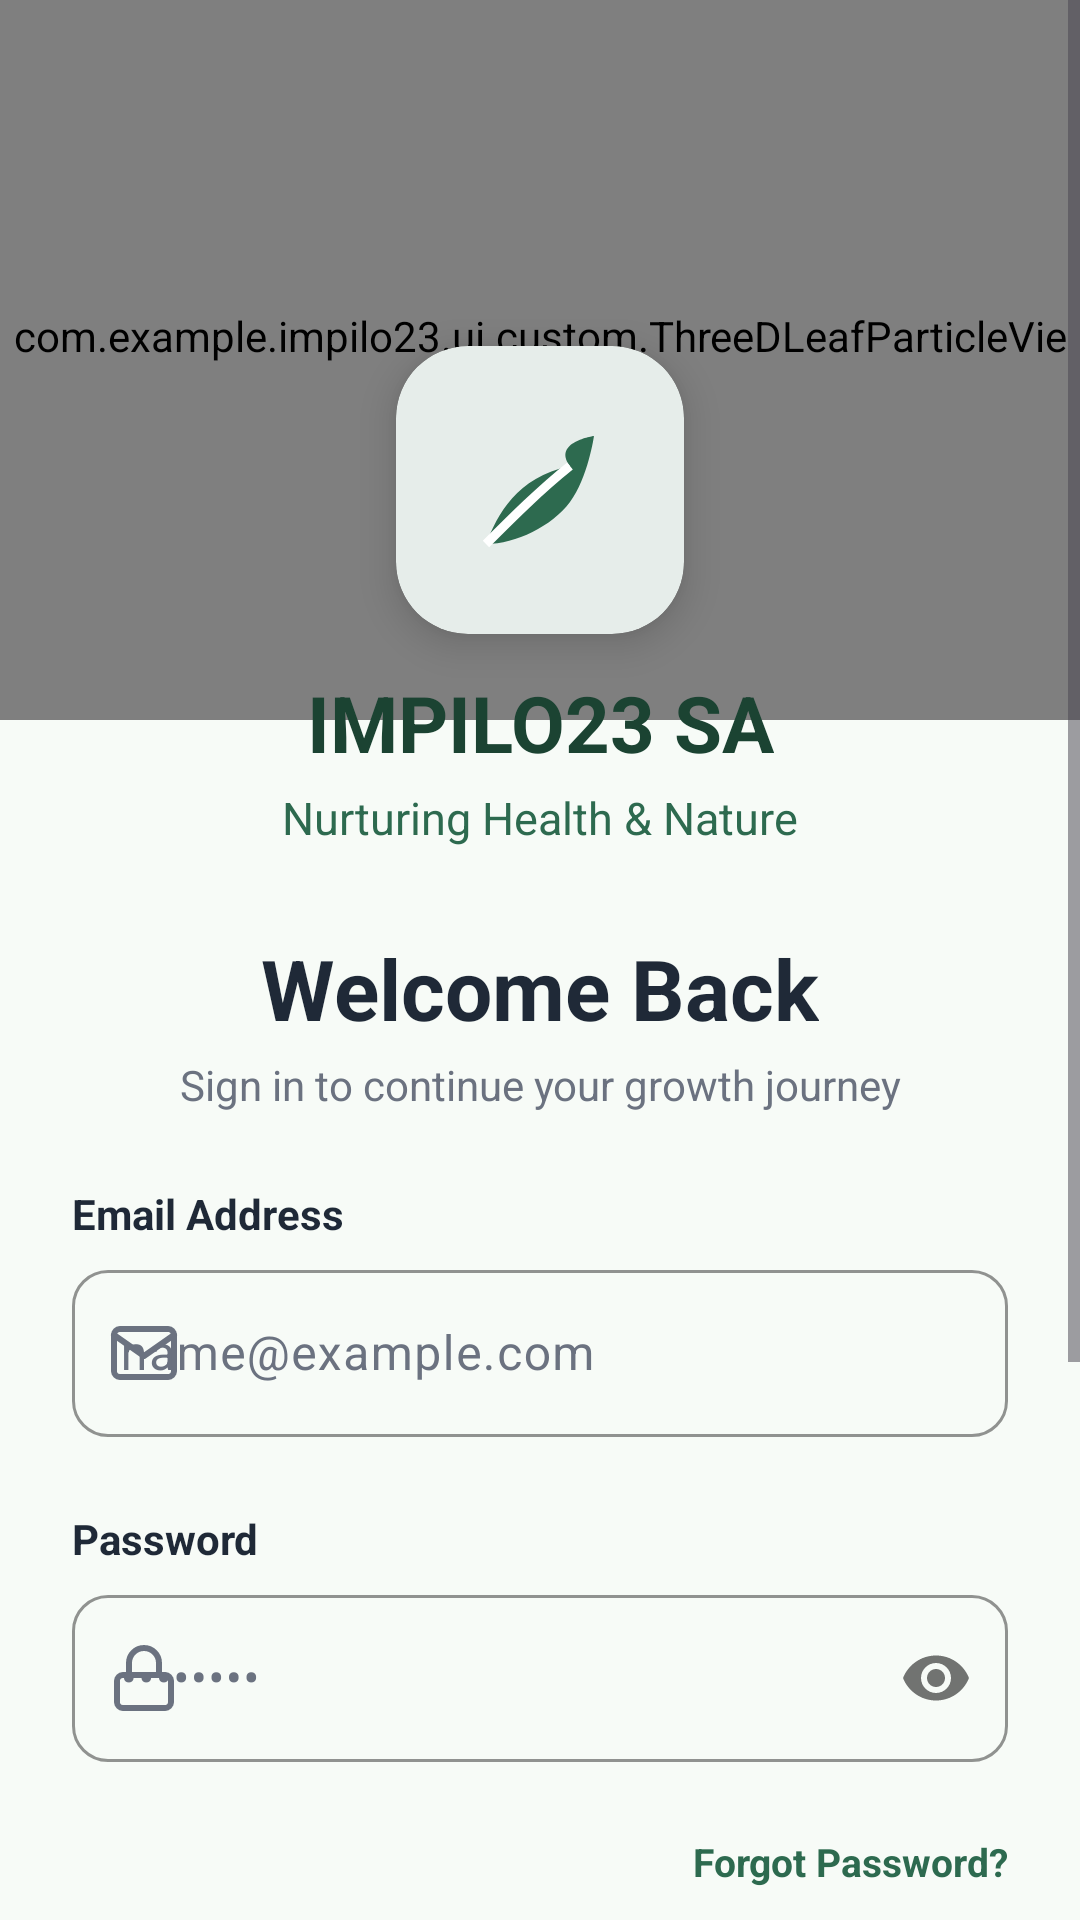

Layout XML and referenced resources for this Android screen:
<!-- AndroidManifest.xml: application theme Theme.IMPILO23 -->
<!-- res/layout/activity_login.xml -->
<?xml version="1.0" encoding="utf-8"?>
<ScrollView xmlns:android="http://schemas.android.com/apk/res/android"
    xmlns:app="http://schemas.android.com/apk/res-auto"
    android:layout_width="match_parent"
    android:layout_height="match_parent"
    android:fillViewport="true"
    android:background="@color/brand_sage_bg">

    <androidx.constraintlayout.widget.ConstraintLayout
        android:layout_width="match_parent"
        android:layout_height="wrap_content"
        android:paddingBottom="32dp">

        
        <View
            android:id="@+id/headerBackground"
            android:layout_width="match_parent"
            android:layout_height="240dp"
            android:background="@drawable/bg_login_arch_header"
            app:layout_constraintTop_toTopOf="parent"
            app:layout_constraintStart_toStartOf="parent"
            app:layout_constraintEnd_toEndOf="parent" />

        
        <com.example.impilo23.ui.custom.ThreeDLeafParticleView
            android:id="@+id/leafParticleView"
            android:layout_width="match_parent"
            android:layout_height="240dp"
            app:layout_constraintTop_toTopOf="parent" />

        
        <com.google.android.material.card.MaterialCardView
            android:id="@+id/cardLogoBadge"
            android:layout_width="96dp"
            android:layout_height="96dp"
            app:cardCornerRadius="24dp"
            app:cardElevation="8dp"
            app:cardBackgroundColor="@color/white"
            app:strokeWidth="0dp"
            app:layout_constraintTop_toTopOf="@id/headerBackground"
            app:layout_constraintBottom_toBottomOf="@id/headerBackground"
            app:layout_constraintStart_toStartOf="parent"
            app:layout_constraintEnd_toEndOf="parent"
            app:layout_constraintVertical_bias="0.8">

            <ImageView
                android:layout_width="48dp"
                android:layout_height="48dp"
                android:layout_gravity="center"
                android:src="@drawable/ic_leaf_logo"
                android:contentDescription="Impilo23 Logo" />
        </com.google.android.material.card.MaterialCardView>

        
        <TextView
            android:id="@+id/tvBrandTitle"
            android:layout_width="wrap_content"
            android:layout_height="wrap_content"
            android:text="IMPILO23 SA"
            android:textSize="26sp"
            android:textStyle="bold"
            android:textColor="@color/brand_forest_dark"
            android:layout_marginTop="12dp"
            app:layout_constraintTop_toBottomOf="@id/cardLogoBadge"
            app:layout_constraintStart_toStartOf="parent"
            app:layout_constraintEnd_toEndOf="parent" />

        <TextView
            android:id="@+id/tvBrandTagline"
            android:layout_width="wrap_content"
            android:layout_height="wrap_content"
            android:text="Nurturing Health &amp; Nature"
            android:textSize="15sp"
            android:textColor="@color/brand_forest_primary"
            android:layout_marginTop="4dp"
            app:layout_constraintTop_toBottomOf="@id/tvBrandTitle"
            app:layout_constraintStart_toStartOf="parent"
            app:layout_constraintEnd_toEndOf="parent" />

        
        <TextView
            android:id="@+id/tvWelcomeHeader"
            android:layout_width="wrap_content"
            android:layout_height="wrap_content"
            android:text="Welcome Back"
            android:textSize="28sp"
            android:textStyle="bold"
            android:textColor="@color/brand_text_dark"
            android:layout_marginTop="28dp"
            app:layout_constraintTop_toBottomOf="@id/tvBrandTagline"
            app:layout_constraintStart_toStartOf="parent"
            app:layout_constraintEnd_toEndOf="parent" />

        <TextView
            android:id="@+id/tvWelcomeSub"
            android:layout_width="wrap_content"
            android:layout_height="wrap_content"
            android:text="Sign in to continue your growth journey"
            android:textSize="14sp"
            android:textColor="@color/brand_text_muted"
            android:layout_marginTop="4dp"
            app:layout_constraintTop_toBottomOf="@id/tvWelcomeHeader"
            app:layout_constraintStart_toStartOf="parent"
            app:layout_constraintEnd_toEndOf="parent" />

        
        <TextView
            android:id="@+id/labelEmail"
            android:layout_width="wrap_content"
            android:layout_height="wrap_content"
            android:text="Email Address"
            android:textStyle="bold"
            android:textColor="@color/brand_text_dark"
            android:textSize="14sp"
            android:layout_marginTop="24dp"
            android:layout_marginStart="24dp"
            app:layout_constraintTop_toBottomOf="@id/tvWelcomeSub"
            app:layout_constraintStart_toStartOf="parent" />

        <com.google.android.material.textfield.TextInputLayout
            android:id="@+id/tilEmail"
            android:layout_width="match_parent"
            android:layout_height="wrap_content"
            android:layout_marginHorizontal="24dp"
            android:layout_marginTop="4dp"
            style="@style/Widget.Material3.TextInputLayout.OutlinedBox"
            app:startIconDrawable="@drawable/ic_mail"
            app:startIconTint="@color/brand_text_muted"
            app:boxCornerRadiusTopStart="12dp"
            app:boxCornerRadiusTopEnd="12dp"
            app:boxCornerRadiusBottomStart="12dp"
            app:boxCornerRadiusBottomEnd="12dp"
            app:boxStrokeColor="@color/brand_forest_primary"
            app:errorEnabled="true"
            app:layout_constraintTop_toBottomOf="@id/labelEmail">

            <com.google.android.material.textfield.TextInputEditText
                android:id="@+id/etEmail"
                android:layout_width="match_parent"
                android:layout_height="wrap_content"
                android:hint="name@example.com"
                android:inputType="textEmailAddress" />
        </com.google.android.material.textfield.TextInputLayout>

        
        <TextView
            android:id="@+id/labelPassword"
            android:layout_width="wrap_content"
            android:layout_height="wrap_content"
            android:text="Password"
            android:textStyle="bold"
            android:textColor="@color/brand_text_dark"
            android:textSize="14sp"
            android:layout_marginTop="4dp"
            android:layout_marginStart="24dp"
            app:layout_constraintTop_toBottomOf="@id/tilEmail"
            app:layout_constraintStart_toStartOf="parent" />

        <com.google.android.material.textfield.TextInputLayout
            android:id="@+id/tilPassword"
            android:layout_width="match_parent"
            android:layout_height="wrap_content"
            android:layout_marginHorizontal="24dp"
            android:layout_marginTop="4dp"
            style="@style/Widget.Material3.TextInputLayout.OutlinedBox"
            app:startIconDrawable="@drawable/ic_lock"
            app:startIconTint="@color/brand_text_muted"
            app:passwordToggleEnabled="true"
            app:boxCornerRadiusTopStart="12dp"
            app:boxCornerRadiusTopEnd="12dp"
            app:boxCornerRadiusBottomStart="12dp"
            app:boxCornerRadiusBottomEnd="12dp"
            app:boxStrokeColor="@color/brand_forest_primary"
            app:errorEnabled="true"
            app:layout_constraintTop_toBottomOf="@id/labelPassword">

            <com.google.android.material.textfield.TextInputEditText
                android:id="@+id/etPassword"
                android:layout_width="match_parent"
                android:layout_height="wrap_content"
                android:hint="••••••••"
                android:inputType="textPassword" />
        </com.google.android.material.textfield.TextInputLayout>

        
        <TextView
            android:id="@+id/tvForgotPassword"
            android:layout_width="wrap_content"
            android:layout_height="wrap_content"
            android:text="Forgot Password?"
            android:textColor="@color/brand_forest_primary"
            android:textStyle="bold"
            android:textSize="13sp"
            android:layout_marginEnd="24dp"
            android:layout_marginTop="4dp"
            app:layout_constraintTop_toBottomOf="@id/tilPassword"
            app:layout_constraintEnd_toEndOf="parent" />

        
        <com.google.android.material.button.MaterialButton
            android:id="@+id/btnLogin"
            android:layout_width="160dp"
            android:layout_height="54dp"
            android:text="Sign In"
            android:textSize="16sp"
            style="@style/Widget.Impilo.PillButton"
            android:layout_marginTop="20dp"
            app:layout_constraintTop_toBottomOf="@id/tvForgotPassword"
            app:layout_constraintStart_toStartOf="parent"
            app:layout_constraintEnd_toEndOf="parent" />

        
        <LinearLayout
            android:id="@+id/layoutDivider"
            android:layout_width="match_parent"
            android:layout_height="wrap_content"
            android:orientation="horizontal"
            android:gravity="center"
            android:layout_marginHorizontal="32dp"
            android:layout_marginTop="24dp"
            app:layout_constraintTop_toBottomOf="@id/btnLogin">

            <View
                android:layout_width="0dp"
                android:layout_height="1dp"
                android:layout_weight="1"
                android:background="@color/brand_border" />

            <TextView
                android:layout_width="wrap_content"
                android:layout_height="wrap_content"
                android:text="  or continue with  "
                android:textColor="@color/brand_text_muted"
                android:textSize="13sp" />

            <View
                android:layout_width="0dp"
                android:layout_height="1dp"
                android:layout_weight="1"
                android:background="@color/brand_border" />
        </LinearLayout>

        
        <com.google.android.material.button.MaterialButton
            android:id="@+id/btnGoogleSso"
            android:layout_width="match_parent"
            android:layout_height="54dp"
            android:layout_marginHorizontal="24dp"
            android:layout_marginTop="16dp"
            android:text="Google"
            android:textSize="15sp"
            style="@style/Widget.Impilo.OutlinedPillButton"
            app:icon="@drawable/ic_google"
            app:iconGravity="textStart"
            app:iconPadding="12dp"
            app:layout_constraintTop_toBottomOf="@id/layoutDivider" />

        
        <TextView
            android:id="@+id/btnGoToRegister"
            android:layout_width="wrap_content"
            android:layout_height="wrap_content"
            android:text="Don't have an account? Register Here"
            android:textColor="@color/brand_forest_primary"
            android:textStyle="bold"
            android:textSize="14sp"
            android:layout_marginTop="20dp"
            android:padding="8dp"
            app:layout_constraintTop_toBottomOf="@id/btnGoogleSso"
            app:layout_constraintStart_toStartOf="parent"
            app:layout_constraintEnd_toEndOf="parent" />

    </androidx.constraintlayout.widget.ConstraintLayout>
</ScrollView>
<!-- resources referenced by this layout -->
<resources>
  <color name="brand_border">#E2E8F0</color>
  <color name="brand_forest_dark">#1B4332</color>
  <color name="brand_forest_primary">#2D6A4F</color>
  <color name="brand_sage_bg">#F7FBF7</color>
  <color name="brand_text_dark">#1F2937</color>
  <color name="brand_text_muted">#6B7280</color>
  <color name="white">#FFFFFFFF</color>
  <!-- drawable bg_login_arch_header (drawable) -->
  <?xml version="1.0" encoding="utf-8"?>
  <shape xmlns:android="http://schemas.android.com/apk/res/android"
      android:shape="rectangle">
      <gradient
          android:startColor="#2D6A4F"
          android:endColor="#1B4332"
          android:angle="135" />
      <corners
          android:bottomLeftRadius="140dp"
          android:bottomRightRadius="140dp" />
  </shape>
  <!-- drawable ic_leaf_logo (drawable) -->
  <vector xmlns:android="http://schemas.android.com/apk/res/android"
      android:width="24dp"
      android:height="24dp"
      android:viewportWidth="24"
      android:viewportHeight="24">
    <path
        android:fillColor="#2D6A4F"
        android:pathData="M17,8C8,10 5,16 3,21C8,21 14,18 17,14C20,10 21,3 21,3C21,3 14,4 17,8Z"/>
    <path
        android:fillColor="#2D6A4F"
        android:pathData="M3,21C7.5,16.5 12,12 17,8"
        android:strokeWidth="1.5"
        android:strokeColor="#FFFFFF"/>
  </vector>
  <!-- drawable ic_lock (drawable) -->
  <vector xmlns:android="http://schemas.android.com/apk/res/android"
      android:width="24dp"
      android:height="24dp"
      android:viewportWidth="24"
      android:viewportHeight="24">
    <path
        android:strokeColor="#6B7280"
        android:strokeWidth="2"
        android:strokeLineCap="round"
        android:strokeLineJoin="round"
        android:pathData="M19,11H5c-1.1,0 -2,0.9 -2,2v7c0,1.1 0.9,2 2,2h14c1.1,0 2,-0.9 2,-2v-7c0,-1.1 -0.9,-2 -2,-2z"/>
    <path
        android:strokeColor="#6B7280"
        android:strokeWidth="2"
        android:strokeLineCap="round"
        android:strokeLineJoin="round"
        android:pathData="M7,11V7a5,5 0,0 1,10 0v4"/>
  </vector>
  <!-- drawable ic_mail (drawable) -->
  <vector xmlns:android="http://schemas.android.com/apk/res/android"
      android:width="24dp"
      android:height="24dp"
      android:viewportWidth="24"
      android:viewportHeight="24">
    <path
        android:strokeColor="#6B7280"
        android:strokeWidth="2"
        android:strokeLineCap="round"
        android:strokeLineJoin="round"
        android:pathData="M4,4h16c1.1,0 2,0.9 2,2v12c0,1.1 -0.9,2 -2,2H4c-1.1,0 -2,-0.9 -2,-2V6c0,-1.1 0.9,-2 2,-2z"/>
    <path
        android:strokeColor="#6B7280"
        android:strokeWidth="2"
        android:strokeLineCap="round"
        android:strokeLineJoin="round"
        android:pathData="M22,6l-10,7L2,6"/>
  </vector>
  <style name="Widget.Impilo.OutlinedPillButton" parent="Widget.Material3.Button.OutlinedButton">
          <item name="cornerRadius">28dp</item>
          <item name="strokeColor">@color/brand_border</item>
          <item name="strokeWidth">1dp</item>
          <item name="android:textColor">@color/brand_text_dark</item>
          <item name="android:textStyle">bold</item>
      </style>
  <style name="Widget.Impilo.PillButton" parent="Widget.Material3.Button">
          <item name="cornerRadius">28dp</item>
          <item name="backgroundTint">@color/brand_forest_primary</item>
          <item name="android:textColor">@color/white</item>
          <item name="android:textStyle">bold</item>
      </style>
  <style name="Theme.IMPILO23" parent="Base.Theme.IMPILO23" />
  <color name="brand_sage_surface">#E8F5E9</color>
  <color name="brand_forest_light">#40916C</color>
  <color name="brand_card_bg">#FFFFFFFF</color>
</resources>
